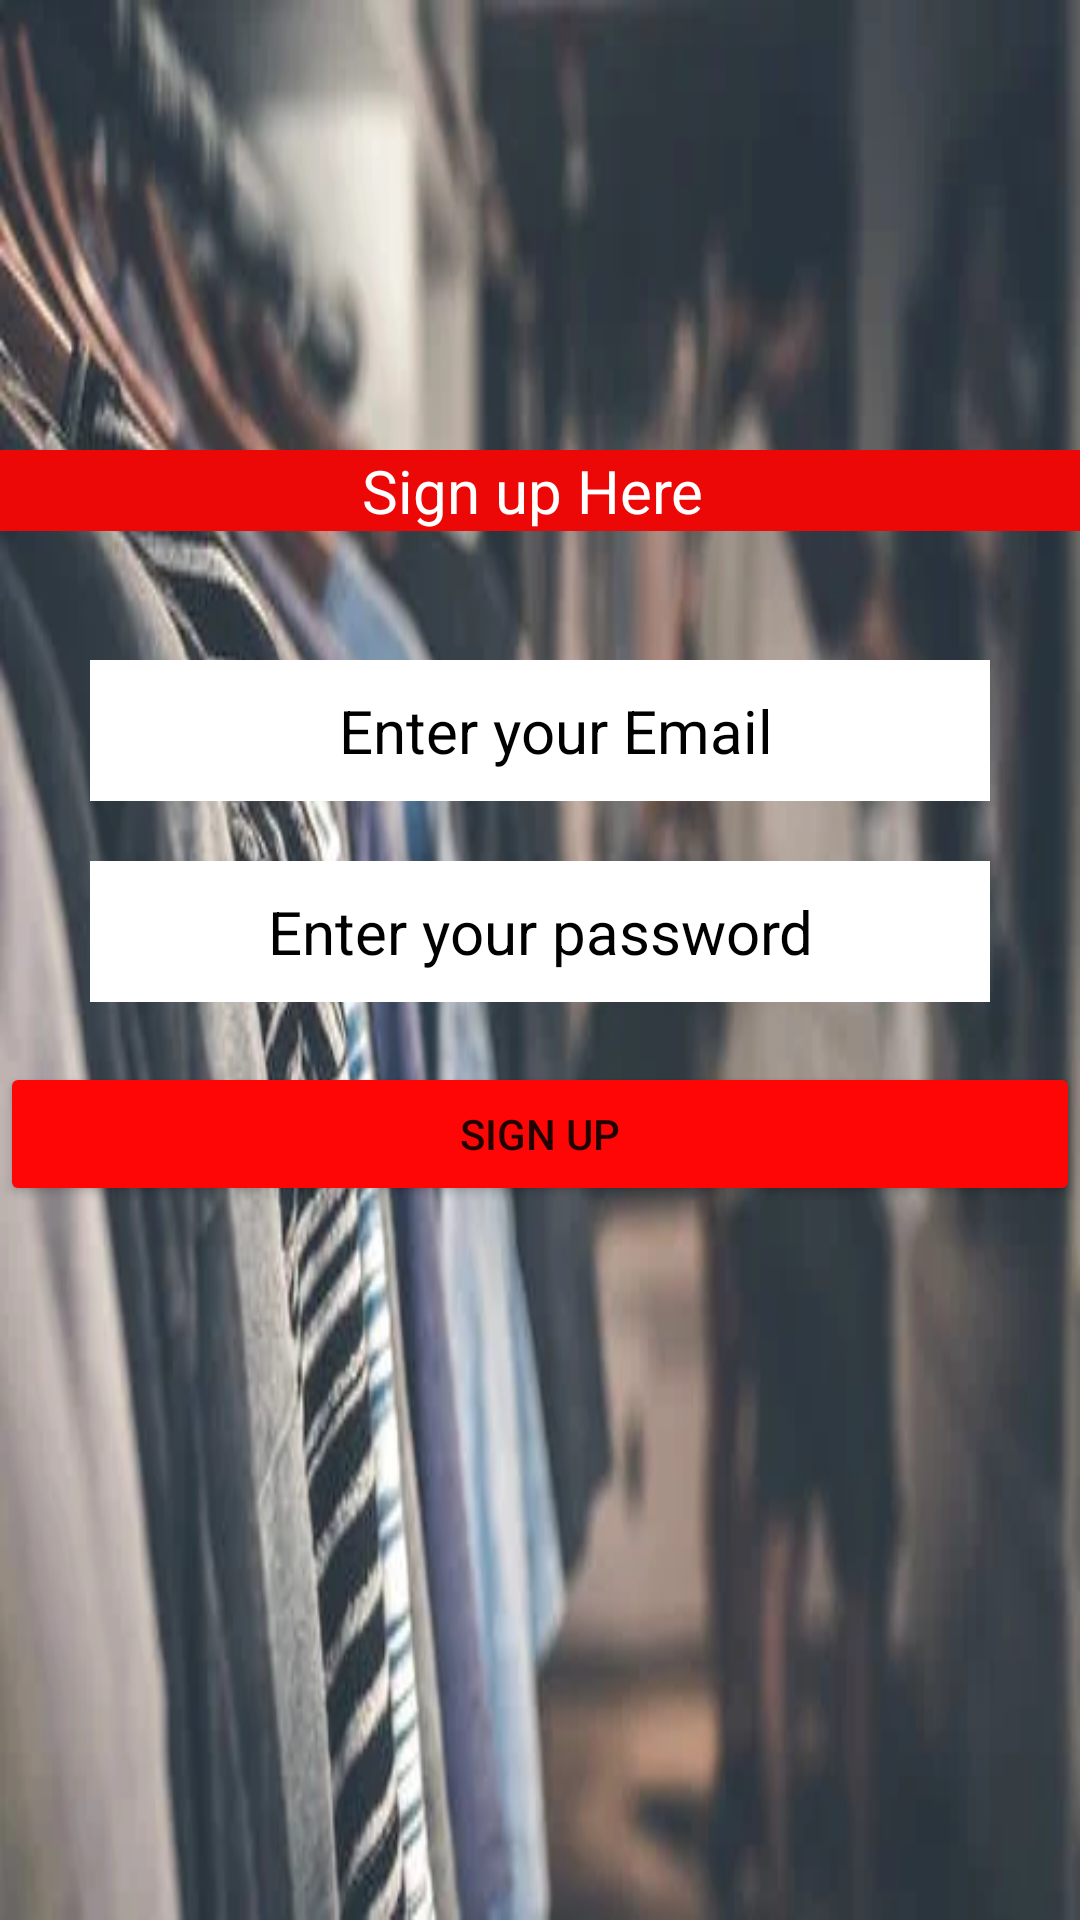

The Android layout XML behind this screen, and the referenced resources:
<!-- AndroidManifest.xml: application theme Theme.Assignment_task1 -->
<!-- res/layout/activity_register.xml -->
<?xml version="1.0" encoding="utf-8"?>
<RelativeLayout xmlns:android="http://schemas.android.com/apk/res/android"
    xmlns:app="http://schemas.android.com/apk/res-auto"
    xmlns:tools="http://schemas.android.com/tools"
    android:layout_width="match_parent"
    android:layout_height="match_parent"
    android:id="@+id/parent"
    android:background="@drawable/img_2"
    tools:context=".MainActivity">


    <TextView
        android:layout_width="match_parent"
        android:layout_height="wrap_content"
        android:layout_gravity="center"
        android:layout_marginTop="150dp"
        android:text="Sign up Here "
        android:textAlignment="center"
        android:background="#ED0808"
        android:textColor="@color/white"
        android:textSize="20dp">

    </TextView>

    <LinearLayout
        android:layout_width="match_parent"
        android:layout_height="wrap_content"
        android:layout_marginTop="200dp"
        android:orientation="vertical">


        <EditText
            android:layout_width="300dp"
            android:layout_height="wrap_content"
            android:layout_gravity="center"
            android:layout_margin="20dp"
            android:background="@color/white"
            android:paddingTop="10dp"
            android:paddingBottom="10dp"
            android:hint="Enter your Email"
            android:drawableStart="@drawable/ic_baseline_email_24"
            android:paddingLeft="10dp"
            android:textColor="@color/black"
            android:textColorHint="@color/black"
            android:textAlignment="center"
            android:textSize="20dp">

        </EditText>

        <EditText
            android:layout_width="300dp"
            android:layout_height="wrap_content"
            android:layout_gravity="center"
            android:background="@color/white"
            android:drawableStart="@drawable/password"
            android:hint="Enter your password"
            android:paddingTop="10dp"
            android:paddingBottom="10dp"
            android:textAlignment="center"
            android:textColor="@color/black"
            android:textColorHint="@color/black"
            android:textSize="20dp">

        </EditText>
        <Button
            android:id="@+id/reg_btn"
            android:layout_marginTop="20dp"
            android:layout_width="match_parent"
            android:layout_height="wrap_content"
            android:backgroundTint="#FF0606"
            android:text="Sign Up"
            >

        </Button>




    </LinearLayout>

</RelativeLayout>
<!-- resources referenced by this layout -->
<resources>
  <!-- drawable img_2: png bitmap (drawable-v24, 242769 bytes) -->
  <style name="Theme.Assignment_task1" parent="Theme.MaterialComponents.DayNight.DarkActionBar">
          
          <item name="colorPrimary">@color/purple_500</item>
          <item name="colorPrimaryVariant">@color/purple_700</item>
          <item name="colorOnPrimary">@color/white</item>
          
          <item name="colorSecondary">@color/teal_200</item>
          <item name="colorSecondaryVariant">@color/teal_700</item>
          <item name="colorOnSecondary">@color/black</item>
          
          <item name="android:statusBarColor" tools:targetApi="l">?attr/colorPrimaryVariant</item>
          
      </style>
  <!-- not gathered from this repository: default colours our renderer supplied (Android Studio template values) -->
  <color name="purple_500">#FF6200EE</color>
  <color name="purple_700">#FF3700B3</color>
  <color name="teal_200">#FF03DAC5</color>
  <color name="teal_700">#FF018786</color>
  <color name="black">#FF000000</color>
  <color name="white">#FFFFFFFF</color>
</resources>
